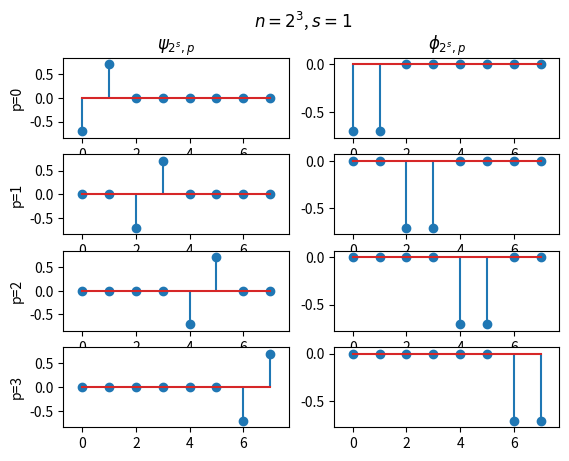
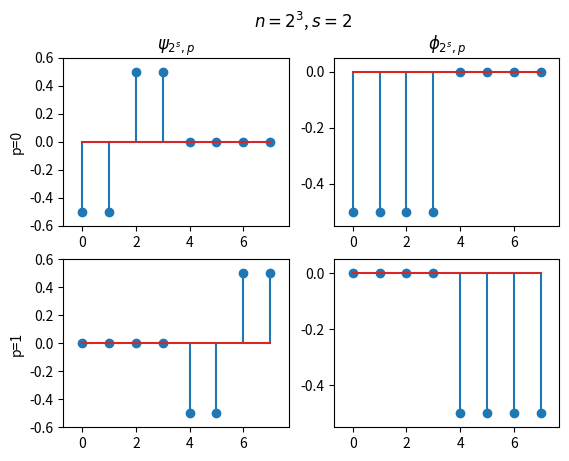

Python code for these plots, in order: (Note: this script raises an exception after producing the figures.)
import numpy as np
import matplotlib.pyplot as plt
import scipy.io

"""
Implements the Haar wavelet function (psi) at scale 2**s, position p.
Arguments:
s: the scale of the wavelet is 2**s
p: the position of the wavelet
n: the length of the returned vector is 2**n
Returns:
A numpy array of length 2**n containing the Haar wavelet with
scale 2**s at position p.
"""
def wavelet(s,p,n) :
    psi = np.zeros((2 ** n))
    start = p * (2 ** s)
    length = 2 ** (s - 1)
    half = start + length
    norm = 2 ** (-s * 0.5)
    psi[start:start + length] -= norm * np.ones((length))
    psi[half:half + length] += norm * np.ones((length))
    return psi #Your code here
    
"""
Implements the Haar scaling function (phi) at scale 2**s, position p.
Arguments:
s: the scale of the scaling function is 2**s
p: the position of the scaling function
n: the length of the returned vector is 2**n
Returns:
A numpy array of length 2**n containing the Haar scaling function with
scale 2**s at position p.
"""
def scaling(s,p,n) :
    phi = np.zeros((2 ** n))
    start = p * (2 ** s)
    length = 2 ** s
    norm = 1. / np.sqrt(length)
    phi[start:start + length] -= norm * np.ones((length))
    return phi

"""
Orthogonally projects the vector x onto the subspace V_k of vectors
that are constant on patches of length 2**k.
Arguments:
x: numpy array of data (of length 2**n for some n)
k: 0 <= k <= n
n: x has length 2**n
Returns:
A numpy array of length 2**n containing the orthogonal projection of x onto V_k.
"""
def projectV(x,k,n) :
    lenght = 2 ** k
    for p in range(2 ** (n-k)):
        tmp = np.mean(x[p*lenght:p*lenght+lenght])
        x[p*lenght:p*lenght+lenght] = tmp
    return x

"""
Orthogonally projects the vector x onto the subspace W_k of Haar wavelets of scale 2**k.
Arguments:
x: numpy array of data (of length 2**n for some n)
k: 1 <= k <= n
n: x has length 2**n
Returns:
A numpy array of length 2**n containing the orthogonal projection of x onto W_k.
"""
def projectW(x,k,n) :
    return projectV(x.copy(),k-1,n) - projectV(x.copy(),k,n)

"""
Computes the wavelet coefficients of x at scale 2**s.
Arguments:
x: numpy array of data (of length 2**n for some n)
s: 1 <= s <= n
n: x has length 2**n
Returns:
A numpy array of length 2**(n-s) containing the wavelet coefficents 
at scale 2**s in positions p=0,1,...
"""
def wavelet_coeffs(x,s,n) :
    x_wav = projectW(x,s,n)
    w = []
    for p in range(2**(n-s)):
        w.append(np.dot(x_wav,wavelet(s,p,n)))
    w = np.array(w)
    return w

def projectWavelet(w,s,n) :
    ws = []
    for p in range(len(w)):
        ws.append(wavelet(s,p,n))
    return np.dot(np.array(ws).T,w)
    

def plot_psiphi(s,n) :
    fig,axes = plt.subplots(2**(n-s),2)
    for p in range(len(axes)) :
        wax,sax = axes[p,0],axes[p,1]
        wax.stem(range(2**n),wavelet(s,p,n))
        wax.margins(.1,.1)
        sax.stem(range(2**n),scaling(s,p,n))
        sax.margins(.1,.1)
        wax.set_ylabel('p=%d'%p)
    axes[0,0].set_title('$\psi_{2^s,p}$')
    axes[0,1].set_title('$\phi_{2^s,p}$')
    fig.suptitle('$n=2^%d$, $s=%d$'%(n,s))
    plt.savefig('psiphiplot_%d_%d.pdf'%(s,n),bbox_inches='tight')
    plt.close()

def plot_downsampling(x,m,n) :
    fig,axes = plt.subplots(m-1,2)
    for k in range(1,m) :
        vax = axes[k-1,0]
        wax = axes[k-1,1]
        vax.plot(projectV(x.copy(),k,n))
        vax.margins(.1,.1)
        vax.set_ylabel('k=%d'%k)
        wax.plot(projectW(x.copy(),k,n))
        wax.margins(.1,.1)
    axes[0,0].set_title('$V_k$')
    axes[0,1].set_title('$W_k$')
    fig.suptitle('ECG Data Projected onto $V_k,W_k$')
    plt.savefig('ecg_project.pdf',bbox_inches='tight')
    plt.close()

def plot_wavelet(x,m,n) :
    fig,axes = plt.subplots(m-1,2)
    for k in range(1,m) :
        ax = axes[k-1,0]
        wax = axes[k-1,1]
        w = wavelet_coeffs(x.copy(),k,n)
        ax.stem(w)
        ax.margins(.1,.1)
        ax.set_ylabel('k=%d'%k)
        wax.plot(projectWavelet(w,k,n))
        wax.margins(.1,.1)
    axes[0,0].set_title('Wavelet Coeffs')
    axes[0,1].set_title('$W_k$')
    fig.suptitle('Wavelet Coeffs and Projection')
    plt.savefig('ecg_wavelet.pdf',bbox_inches='tight')
    plt.close()
    
def main() :
    plot_psiphi(1,3)
    plot_psiphi(2,3)
    n = 10
    ecg = scipy.io.loadmat('ecg.mat')['ecg'][0:2**n,0]
    plt.plot(ecg)
    plt.title('ECG Plot')
    plt.savefig('ecg.pdf',bbox_inches='tight')
    plt.close()
    m = 5
    plot_downsampling(ecg,m,n)
    plot_wavelet(ecg,m,n)
    
    
if __name__ == "__main__" :
    main()
